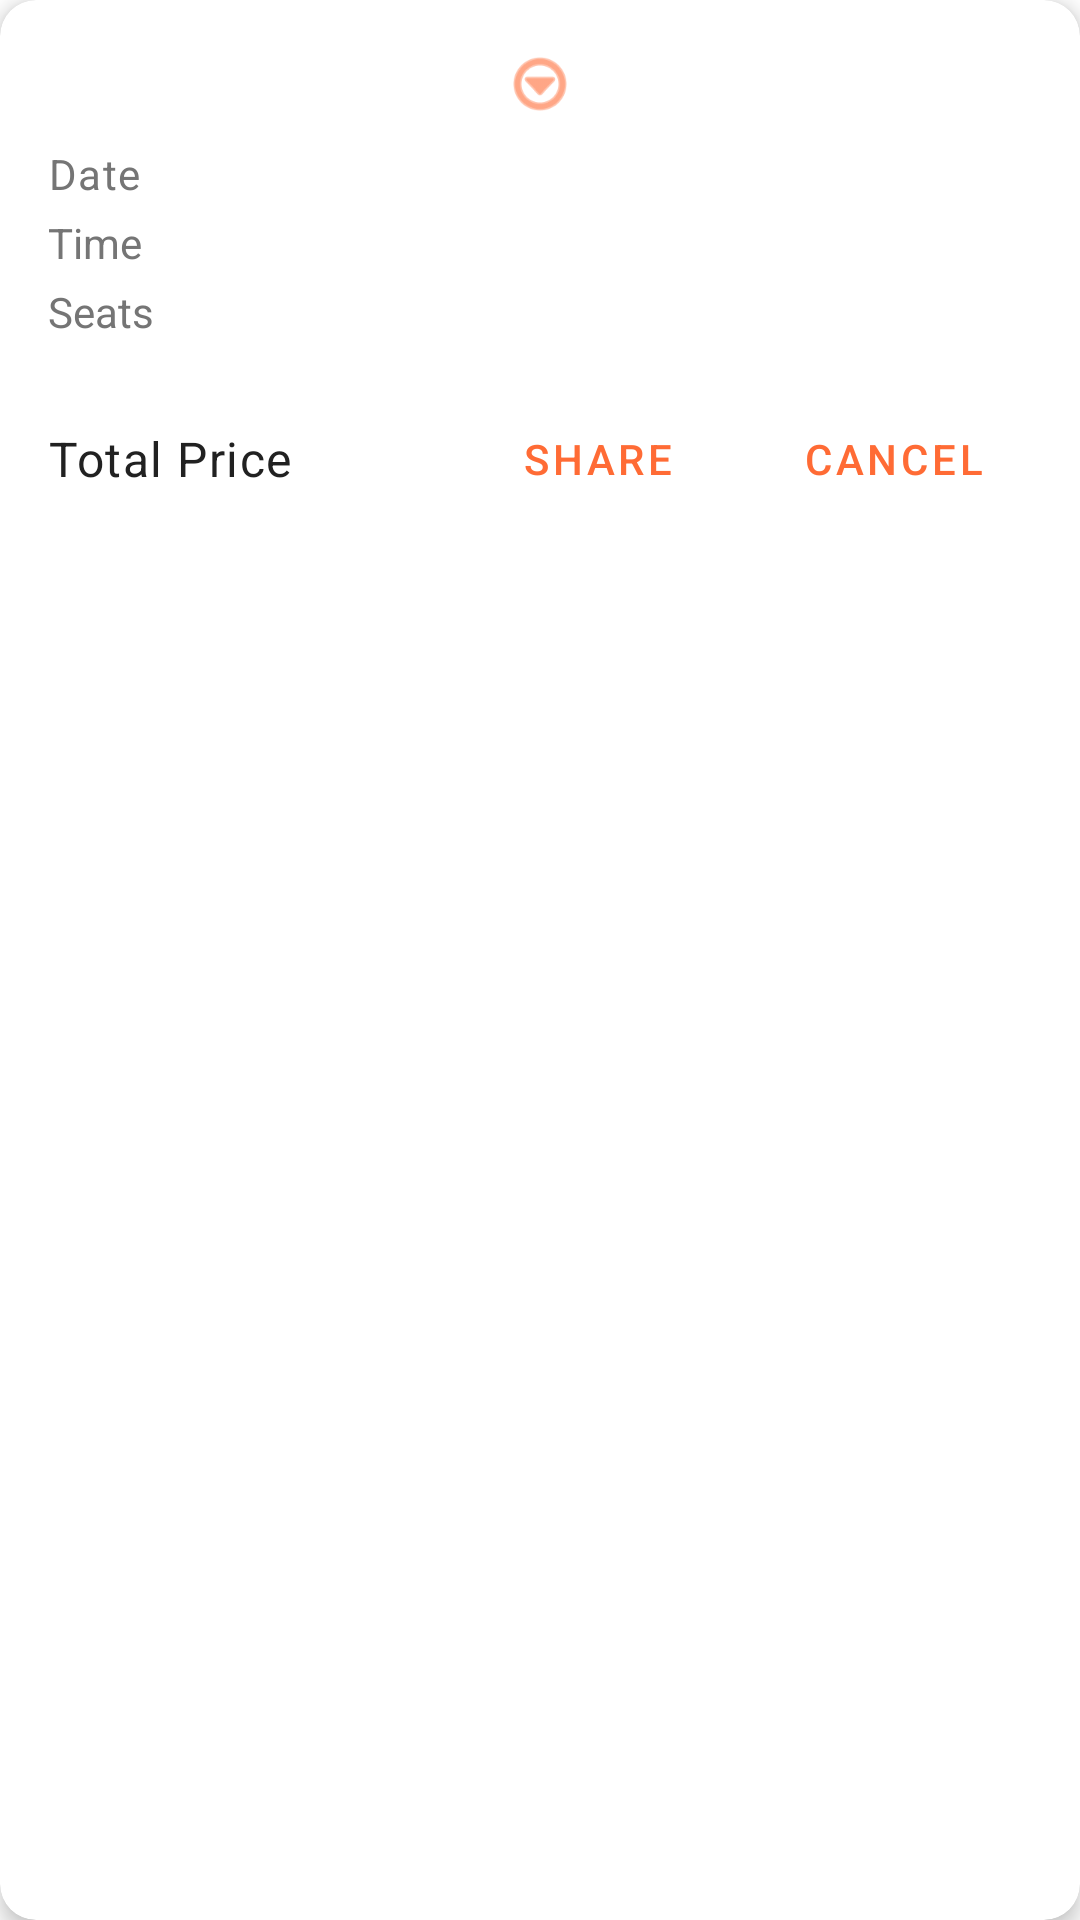

Write the Android layout XML for this screen, with the resource values it uses.
<!-- AndroidManifest.xml: application theme Theme.SoraReservation -->
<!-- res/layout/reservation_item.xml -->
<?xml version="1.0" encoding="utf-8"?>
<com.google.android.material.card.MaterialCardView
    xmlns:android="http://schemas.android.com/apk/res/android"
    xmlns:app="http://schemas.android.com/apk/res-auto"
    android:layout_width="match_parent"
    android:layout_height="wrap_content"
    android:layout_margin="8dp"
    app:cardCornerRadius="@dimen/card_corner_radius"
    app:cardElevation="@dimen/card_elevation">

    <LinearLayout
        android:layout_width="match_parent"
        android:layout_height="wrap_content"
        android:orientation="vertical"
        android:padding="16dp">

        <LinearLayout
            android:layout_width="match_parent"
            android:layout_height="wrap_content"
            android:orientation="horizontal"
            android:gravity="center_vertical"
            android:layout_marginBottom="8dp">

            <TextView
                android:id="@+id/departureCityTextView"
                android:layout_width="0dp"
                android:layout_height="wrap_content"
                android:layout_weight="1"
                android:textAppearance="@style/TextAppearance.SoraReservation.H3"
                android:textColor="@color/text_primary" />

            <ImageView
                android:layout_width="24dp"
                android:layout_height="24dp"
                android:src="@android:drawable/ic_menu_more"
                app:tint="@color/primary"
                android:contentDescription="@string/departure"
                android:layout_marginStart="8dp"
                android:layout_marginEnd="8dp" />

            <TextView
                android:id="@+id/arrivalCityTextView"
                android:layout_width="0dp"
                android:layout_height="wrap_content"
                android:layout_weight="1"
                android:textAppearance="@style/TextAppearance.SoraReservation.H3"
                android:textColor="@color/text_primary"
                android:gravity="end" />

        </LinearLayout>

        <LinearLayout
            android:layout_width="match_parent"
            android:layout_height="wrap_content"
            android:orientation="horizontal"
            android:layout_marginBottom="4dp">

            <TextView
                android:layout_width="wrap_content"
                android:layout_height="wrap_content"
                android:text="@string/date"
                android:textAppearance="@style/TextAppearance.SoraReservation.Caption"
                android:textColor="@color/text_secondary" />

            <TextView
                android:id="@+id/dateTextView"
                android:layout_width="0dp"
                android:layout_height="wrap_content"
                android:layout_weight="1"
                android:textAppearance="@style/TextAppearance.SoraReservation.Caption"
                android:textColor="@color/text_primary"
                android:layout_marginStart="@dimen/spacing_small" />

        </LinearLayout>

        <LinearLayout
            android:layout_width="match_parent"
            android:layout_height="wrap_content"
            android:orientation="horizontal"
            android:layout_marginBottom="4dp">

            <TextView
                android:layout_width="wrap_content"
                android:layout_height="wrap_content"
                android:text="@string/time"
                android:textSize="14sp"
                android:textColor="@color/text_secondary" />

            <TextView
                android:id="@+id/timeTextView"
                android:layout_width="0dp"
                android:layout_height="wrap_content"
                android:layout_weight="1"
                android:textSize="14sp"
                android:textColor="@color/text_primary"
                android:layout_marginStart="8dp" />

        </LinearLayout>

        <LinearLayout
            android:layout_width="match_parent"
            android:layout_height="wrap_content"
            android:orientation="horizontal"
            android:layout_marginBottom="4dp">

            <TextView
                android:layout_width="wrap_content"
                android:layout_height="wrap_content"
                android:text="@string/seats"
                android:textSize="14sp"
                android:textColor="@color/text_secondary" />

            <TextView
                android:id="@+id/seatsTextView"
                android:layout_width="0dp"
                android:layout_height="wrap_content"
                android:layout_weight="1"
                android:textSize="14sp"
                android:textColor="@color/text_primary"
                android:layout_marginStart="8dp" />

        </LinearLayout>

        <LinearLayout
            android:layout_width="match_parent"
            android:layout_height="wrap_content"
            android:orientation="horizontal"
            android:gravity="center_vertical"
            android:layout_marginTop="8dp">

            <TextView
                android:layout_width="wrap_content"
                android:layout_height="wrap_content"
                android:text="@string/total_price"
                android:textAppearance="@style/TextAppearance.SoraReservation.Body"
                android:textColor="@color/text_primary" />

            <TextView
                android:id="@+id/totalPriceTextView"
                android:layout_width="0dp"
                android:layout_height="wrap_content"
                android:layout_weight="1"
                android:textAppearance="@style/TextAppearance.SoraReservation.H3"
                android:textColor="@color/primary"
                android:layout_marginStart="@dimen/spacing_small" />

            <com.google.android.material.button.MaterialButton
                android:id="@+id/shareButton"
                android:layout_width="wrap_content"
                android:layout_height="wrap_content"
                android:text="@string/share_reservation"
                android:textSize="@dimen/text_size_caption"
                android:paddingVertical="12dp"
                android:paddingHorizontal="16dp"
                android:layout_marginEnd="8dp"
                style="@style/Widget.MaterialComponents.Button.TextButton" />

            <com.google.android.material.button.MaterialButton
                android:id="@+id/cancelButton"
                android:layout_width="wrap_content"
                android:layout_height="wrap_content"
                android:text="@string/cancel_reservation"
                android:textSize="@dimen/text_size_caption"
                android:paddingVertical="12dp"
                android:paddingHorizontal="16dp"
                style="@style/Widget.MaterialComponents.Button.TextButton" />

        </LinearLayout>

    </LinearLayout>

</com.google.android.material.card.MaterialCardView>
<!-- resources referenced by this layout -->
<resources>
  <color name="primary">#FFFF6B35</color>
  <color name="text_primary">#FF212121</color>
  <color name="text_secondary">#FF757575</color>
  <dimen name="card_corner_radius">12dp</dimen>
  <dimen name="card_elevation">4dp</dimen>
  <dimen name="spacing_small">8dp</dimen>
  <dimen name="text_size_caption">14sp</dimen>
  <string name="cancel_reservation">Cancel</string>
  <string name="date">Date</string>
  <string name="departure">Departure</string>
  <string name="seats">Seats</string>
  <string name="share_reservation">Share</string>
  <string name="time">Time</string>
  <string name="total_price">Total Price</string>
  <style name="TextAppearance.SoraReservation.Body" parent="TextAppearance.MaterialComponents.Body1">
          <item name="android:textSize">@dimen/text_size_body</item>
          <item name="android:textColor">@color/text_primary</item>
      </style>
  <style name="TextAppearance.SoraReservation.Caption" parent="TextAppearance.MaterialComponents.Caption">
          <item name="android:textSize">@dimen/text_size_caption</item>
          <item name="android:textColor">@color/text_secondary</item>
      </style>
  <style name="TextAppearance.SoraReservation.H3" parent="TextAppearance.MaterialComponents.Headline3">
          <item name="android:textSize">@dimen/text_size_h3</item>
          <item name="android:textStyle">bold</item>
          <item name="android:textColor">@color/text_primary</item>
      </style>
  <style name="Theme.SoraReservation" parent="Theme.MaterialComponents.DayNight.NoActionBar">
          
          <item name="colorPrimary">@color/primary</item>
          <item name="colorPrimaryVariant">@color/primary_dark</item>
          <item name="colorOnPrimary">@color/white</item>
          
          <item name="colorSecondary">@color/accent</item>
          <item name="colorSecondaryVariant">@color/accent</item>
          <item name="colorOnSecondary">@color/white</item>
          
          <item name="android:statusBarColor">?attr/colorPrimaryVariant</item>
          
          <item name="android:windowBackground">@color/background</item>
          
          <item name="android:textAppearance">@style/TextAppearance.SoraReservation</item>
      </style>
  <dimen name="text_size_body">16sp</dimen>
  <dimen name="text_size_h3">18sp</dimen>
  <color name="primary_dark">#FFE85A1F</color>
  <color name="white">#FFFFFFFF</color>
  <color name="accent">#FFFF6B35</color>
  <color name="background">#FFFFFFFF</color>
  <style name="TextAppearance.SoraReservation" parent="TextAppearance.MaterialComponents.Body1">
          <item name="android:fontFamily">sans-serif-medium</item>
      </style>
</resources>
